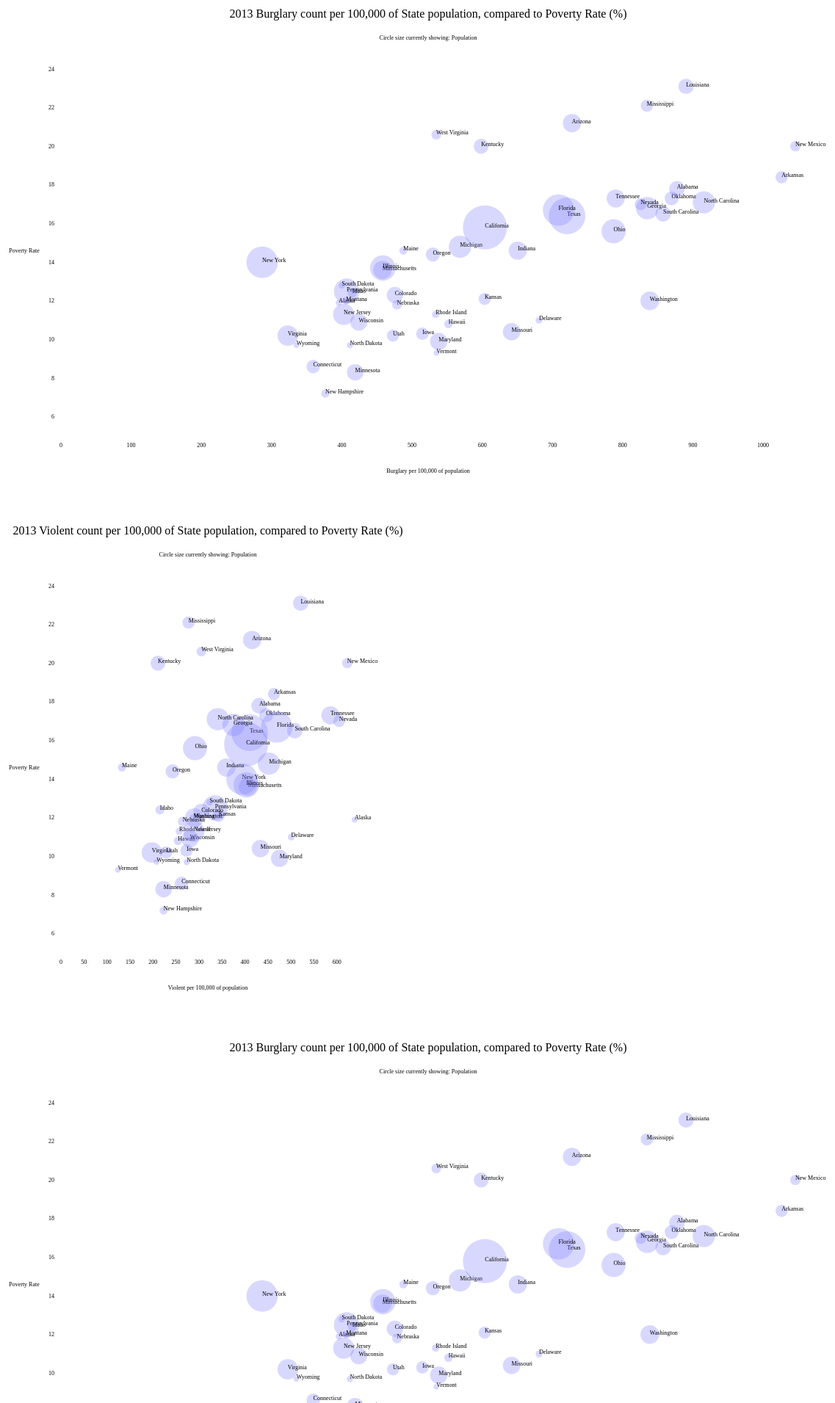
D3 v3 page, settled after 480 driven frames (8 s of simulated time); the page loaded 2 data file(s).


	//specify crime typs
	// var possibleCrimes = ["Index", "Aggravated Assault", "Burglary", "Forcible Rape", "Murder", "Property", "
	// Forcible Rape", "Robbery", "Larceny - Theft", "Vehicle Theft", "Violent"];
	var crimeType = "Burglary";
	var crimeType2 = "Population";

	d3.json("data.json", function(error, data){
		visualize(data, crimeType, 1200, 700);
		visualize(data, "Violent", 600, 700);
		visualize(data, "Burglary", 1200, 700);
	});

	function visualize(data, crimeType, svgWidth, svgHeight){
		//everything is nested in the callback function
		var crimeData = d3.entries(data);
		//combine datasets data.json and test.json
		d3.json("poverty.json", function(error, d){
			var povertyData = d.unemployment;
			var completeData = [], obj_poverty_processed = [];
			for (var i in crimeData) {
	    		var obj = {key: crimeData[i].key, value: crimeData[i].value};
		    	for (var j in povertyData) {
		        	if ( abbrState( crimeData[i].key ,"name") == povertyData[j].state) {

		            	obj.rate = povertyData[j].rate;
		            	if (povertyData[j].state == "Louisiana"){
		        			console.log(povertyData[j].rate);
		        		}
		            	obj_poverty_processed[povertyData[j].state] = true;
		        	}
		  		}
			    obj.rate = obj.rate || 'no';
			    completeData.push(obj);
			}
		console.log(completeData);
		
		//svg
		var width=svgWidth;
		var height=svgHeight;
		var padding =100;
		var svg = d3.select(".vis")
		.append("svg")
		.attr("width",width)
		.attr("height",height);

		//max/min of crimeType, used for scaling x-axis
		var max = d3.max(completeData, function(el){
			return (el.value[2013][crimeType] * 100000) / el.value[2013].Population
		});
		var min = d3.min(completeData, function(el){
			return (el.value[2013][crimeType] * 100000) / el.value[2013].Population
		});
		//maximum of crimeType2, used for scaling circles
		var max2 = d3.max(completeData, function(el){
			if (crimeType2=="Population"){
				return el.value[2013][crimeType2];
			}
			return (el.value[2013][crimeType2] * 100000) / el.value[2013].Population
		});
		console.log(max2);


		//scales
		var xScale = d3.scale.linear().domain([0, max]).range([padding, width - padding]);
		var yScale = d3.scale.linear().domain([5, 24]).range([height - padding, padding]);
		var circleScale = d3.scale.sqrt().domain([0, max2]).range([0,30]);
		var xAxis = d3.svg.axis().scale(xScale).orient("bottom").tickFormat(d3.format("d"));
		var yAxis = d3.svg.axis().scale(yScale).orient("left");
		var colorScale = d3.scale.linear().domain([0,30]).range(["#ffffff","#ff12a5"]);
		//axis
		
		//title
		svg.append("text").text("2013 " + crimeType + " count per 100,000 of State population, compared to Poverty Rate (%)").attr("x",width/2).attr("y",30).attr("text-anchor","middle").attr("class","title");
		svg.append("text").text("Circle size currently showing: " + crimeType2).attr("x",width/2).attr("y",60).attr("text-anchor","middle");

		//axis
		svg.append("text").text(crimeType + " per 100,000 of population").attr("x",width/2).attr("y",height - padding/2).attr("text-anchor","middle");
		svg.append("text").text("Poverty Rate").attr("x",padding/2).attr("y",height/2).attr("text-anchor","middle");

		for (var i in completeData){
			console.log(i["key"]);
		}
		console.log(completeData[5]);
		console.log(completeData[3].value[2013][crimeType]);


		var dataPoints = 
		svg.selectAll("g")
		.data(completeData)
		.enter()
		.append("g")
		.attr("transform", function(d, i){
			return "translate(" + xScale( (d.value[2013][crimeType] * 100000 )/ d.value[2013].Population ) + "," + 
				yScale(d.rate)		
				 + ")";
		});

		dataPoints.append("circle")
		.attr("r", function(d) {
			if (crimeType2=="Population"){
				return circleScale(d.value[2013][crimeType2]);
			}
			return circleScale( (d.value[2013][crimeType2] * 100000 )/ d.value[2013].Population ) })
		.attr("fill", "rgba(127, 127, 255, 0.3)");

		dataPoints.append("text")
		.text( function(d) {return abbrState(d.key, 'name') });

		//axis
		svg.append("g").attr("transform", "translate(0," + (height - padding) + ")").attr("class", "axis")
		.call(xAxis);
		svg.append("g").attr("transform", "translate(" + padding + ",0)").attr("class", "axis")
		.call(yAxis);


		});
	}

	//name to abbrieviation, or abbrieviation to name
	function abbrState(input, to){
	    
	    var states = [
	        ['Arizona', 'AZ'],
	        ['Alabama', 'AL'],
	        ['Alaska', 'AK'],
	        ['Arizona', 'AZ'],
	        ['Arkansas', 'AR'],
	        ['California', 'CA'],
	        ['Colorado', 'CO'],
	        ['Connecticut', 'CT'],
	        ['Delaware', 'DE'],
	        ['Florida', 'FL'],
	        ['Georgia', 'GA'],
	        ['Hawaii', 'HI'],
	        ['Idaho', 'ID'],
	        ['Illinois', 'IL'],
	        ['Indiana', 'IN'],
	        ['Iowa', 'IA'],
	        ['Kansas', 'KS'],
	        ['Kentucky', 'KY'],
	        ['Louisiana', 'LA'],
	        ['Maine', 'ME'],
	        ['Maryland', 'MD'],
	        ['Massachusetts', 'MA'],
	        ['Michigan', 'MI'],
	        ['Minnesota', 'MN'],
	        ['Mississippi', 'MS'],
	        ['Missouri', 'MO'],
	        ['Montana', 'MT'],
	        ['Nebraska', 'NE'],
	        ['Nevada', 'NV'],
	        ['New Hampshire', 'NH'],
	        ['New Jersey', 'NJ'],
	        ['New Mexico', 'NM'],
	        ['New York', 'NY'],
	        ['North Carolina', 'NC'],
	        ['North Dakota', 'ND'],
	        ['Ohio', 'OH'],
	        ['Oklahoma', 'OK'],
	        ['Oregon', 'OR'],
	        ['Pennsylvania', 'PA'],
	        ['Rhode Island', 'RI'],
	        ['South Carolina', 'SC'],
	        ['South Dakota', 'SD'],
	        ['Tennessee', 'TN'],
	        ['Texas', 'TX'],
	        ['Utah', 'UT'],
	        ['Vermont', 'VT'],
	        ['Virginia', 'VA'],
	        ['Washington', 'WA'],
	        ['West Virginia', 'WV'],
	        ['Wisconsin', 'WI'],
	        ['Wyoming', 'WY'],
	    ];

	    if (to == 'abbr'){
	        input = input.replace(/\w\S*/g, function(txt){return txt.charAt(0).toUpperCase() + txt.substr(1).toLowerCase();});
	        for(i = 0; i < states.length; i++){
	            if(states[i][0] == input){
	                return(states[i][1]);
	            }
	        }    
	    } else if (to == 'name'){
	        input = input.toUpperCase();
	        for(i = 0; i < states.length; i++){
	            if(states[i][1] == input){
	                return(states[i][0]);
	            }
	        }    
	    }
	}

	

### data: poverty.json
{
 "unemployment": [
  {
   "state": "Louisiana",
   "rate": "23.10"
  },
  {
   "state": "Mississippi",
   "rate": "22.10"
  },
  {
   "state": "Arizona",
   "rate": "21.20"
  },
  {
   "state": "West Virginia",
   "rate": "20.60"
  },
  {
   "state": "Kentucky",
   "rate": "20.00"
  },
  {
   "state": "New Mexico",
   "rate": "20.00"
  },
  {
   "state": "Arkansas",
   "rate": "18.40"
  },
  {
   "state": "Alabama",
   "rate": "17.80"
  },
  "... 42 more items"
 ]
}

### data: data.json, 588242 bytes — head not shown